Image classification data set "dataset_v3" (JS-Kuba/CNN-lego on GitHub). Class labels (4): flower, leaf, stone, wood.

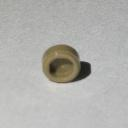
Label: stone

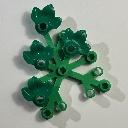
Label: leaf

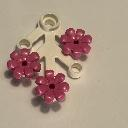
Label: flower

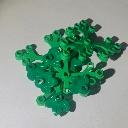
Label: leaf

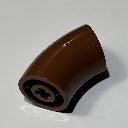
Label: wood

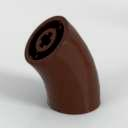
Label: wood
